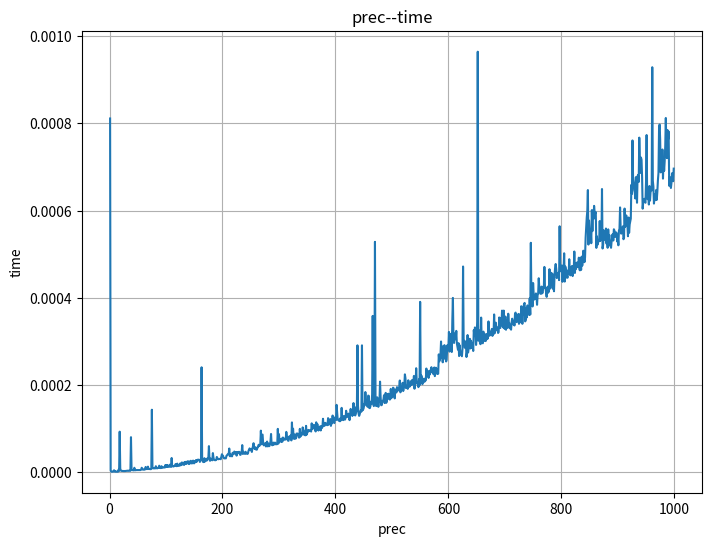

Write the Python code that produced this figure.
from decimal import Decimal, getcontext
import time
import matplotlib.pyplot as plt
import numpy as np
'''显而易见，用decimal求平方根时，耗时和精度呈非线性关系，且斜率随prec的增大而增大'''
def sqrt(x,prec):
    getcontext().prec=prec
    _y=list(str(Decimal(x).sqrt()))
    if '.' in _y:_y.remove('.')
    return _y
y=[]
t=[]
for i in range(1,1000):
    begin=time.time()
    sqrt(2,i)
    end=time.time()
    y.append(end-begin)
    t.append(i)
t=np.array(t)
y=np.array(y)
# 创建坐标轴
plt.figure(figsize=(8,6))  # 设置图形大小
plt.plot(t, y, '-')  # 绘制数据点并用实线连接，'o'表示圆形标记

# 添加标题和坐标轴标签
plt.title("prec--time")
plt.xlabel("prec")
plt.ylabel("time")

# 添加网格
plt.grid(True)

# 显示图形
plt.show()
